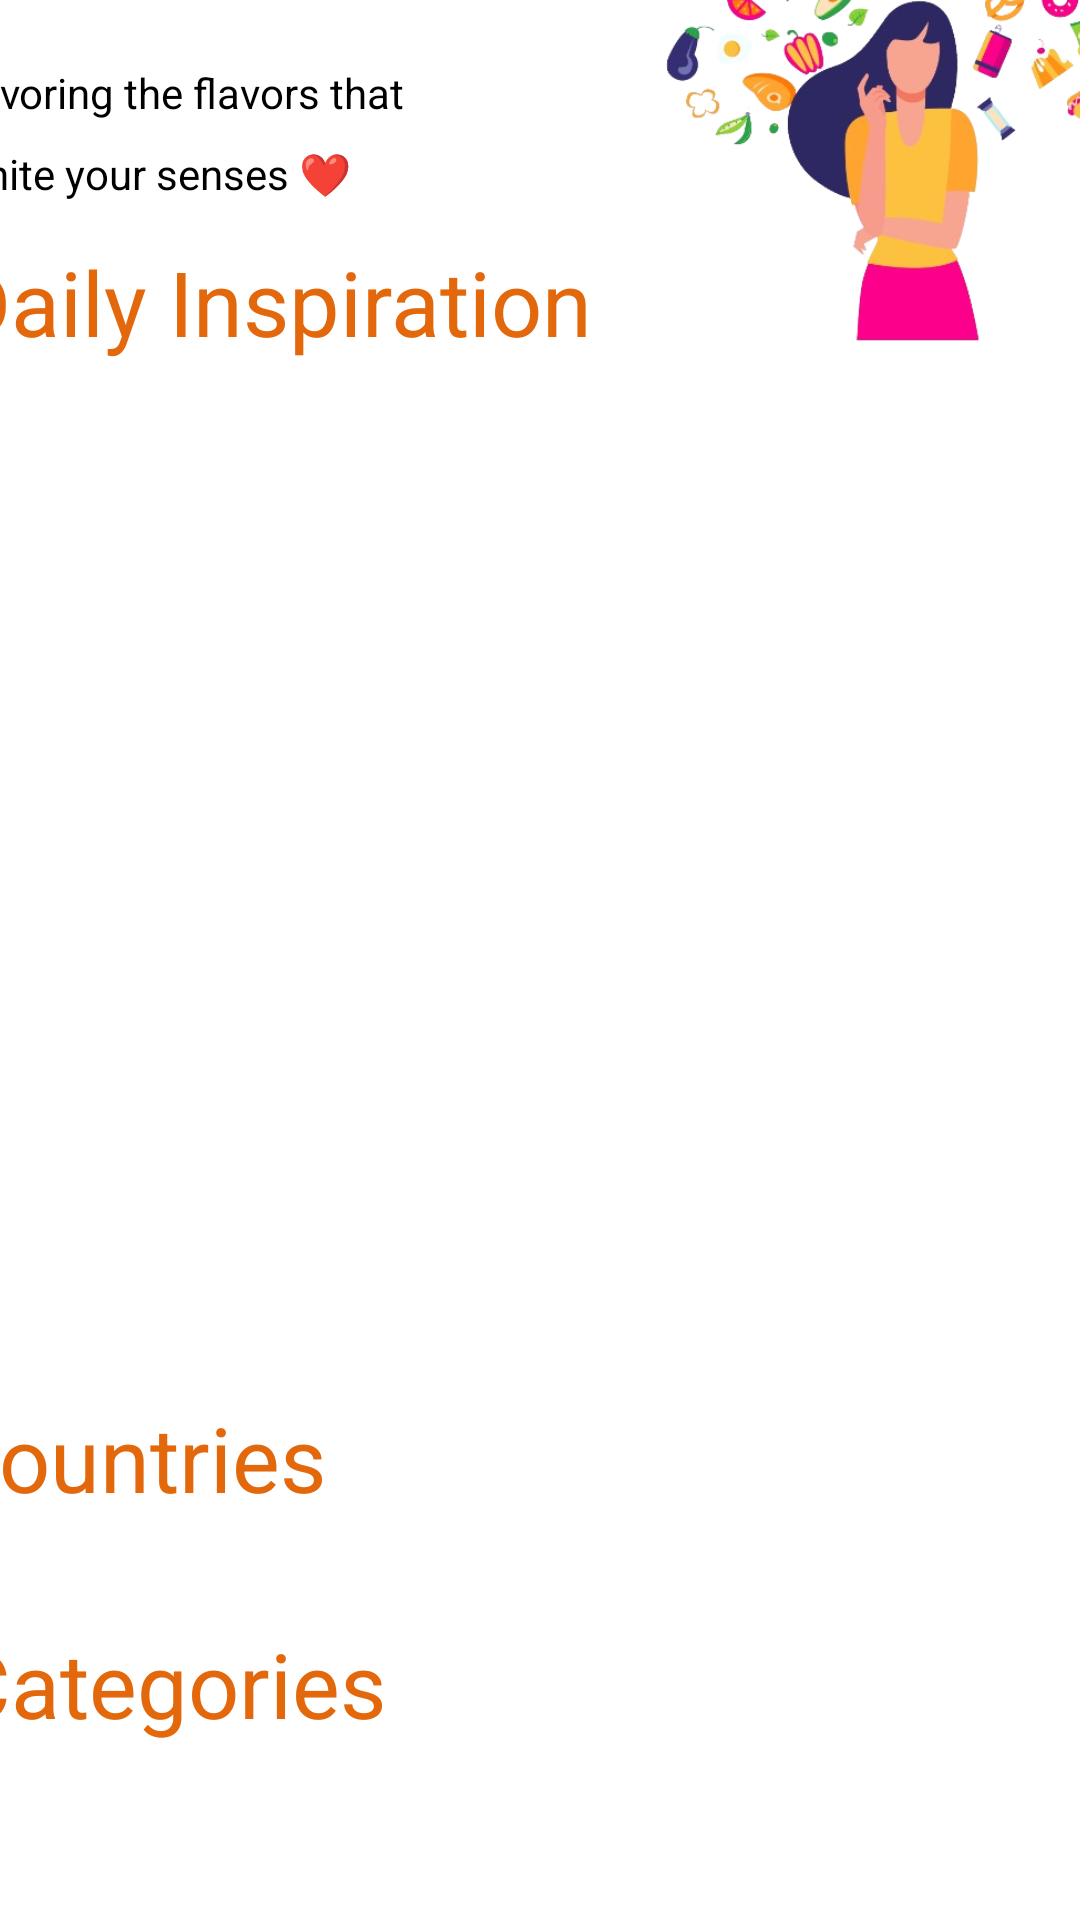

Here is an Android app screen rendered from its layout file. Give the layout XML and the strings, colors and styles it references.
<!-- AndroidManifest.xml: application theme Theme.LuluChef -->
<!-- res/layout/fragment_home.xml -->
<?xml version="1.0" encoding="utf-8"?>
<androidx.constraintlayout.widget.ConstraintLayout xmlns:android="http://schemas.android.com/apk/res/android"
    xmlns:app="http://schemas.android.com/apk/res-auto"
    xmlns:tools="http://schemas.android.com/tools"
    android:id="@+id/homeFrag"
    android:layout_width="match_parent"
    android:layout_height="match_parent"
    android:background="@color/white"
    tools:context=".home.view.HomeFragment">

    <ScrollView
        android:layout_width="409dp"
        android:layout_height="729dp"
        app:layout_constraintBottom_toBottomOf="parent"
        app:layout_constraintEnd_toEndOf="parent"
        app:layout_constraintHorizontal_bias="0.5"
        app:layout_constraintStart_toStartOf="parent"
        app:layout_constraintTop_toTopOf="parent"
        app:layout_constraintVertical_bias="0.5">

        <androidx.constraintlayout.widget.ConstraintLayout
            android:id="@+id/homeConstraint"
            android:layout_width="match_parent"
            android:layout_height="match_parent">

            <TextView
                android:id="@+id/appquote"
                android:layout_width="wrap_content"
                android:layout_height="wrap_content"
                android:layout_marginTop="15dp"
                android:text="@string/quote"
                android:textColor="@color/black"
                app:layout_constraintStart_toStartOf="@+id/appname"
                app:layout_constraintTop_toBottomOf="@+id/appname" />

            <TextView
                android:id="@+id/appname"
                android:layout_width="wrap_content"
                android:layout_height="wrap_content"
                android:layout_marginStart="8dp"
                android:layout_marginTop="10dp"
                android:text="@string/appName"
                android:textColor="@color/lulu"
                android:textSize="30sp"
                app:layout_constraintStart_toStartOf="parent"
                app:layout_constraintTop_toTopOf="parent" />

            <TextView
                android:id="@+id/txtInsp"
                android:layout_width="wrap_content"
                android:layout_height="wrap_content"
                android:layout_marginTop="40dp"
                android:text="@string/inspiration"
                android:textColor="@color/lulu"
                android:textSize="30sp"
                app:layout_constraintStart_toStartOf="@+id/appquote"
                app:layout_constraintTop_toBottomOf="@+id/appquote" />

            <androidx.recyclerview.widget.RecyclerView
                android:id="@+id/inspRecycler"
                android:layout_width="414dp"
                android:layout_height="305dp"
                android:layout_marginTop="20dp"
                android:background="@color/white"
                app:layout_constraintEnd_toEndOf="parent"
                app:layout_constraintHorizontal_bias="0.0"
                app:layout_constraintStart_toStartOf="@+id/appname"
                app:layout_constraintTop_toBottomOf="@+id/txtInsp"
                tools:listitem="@layout/meal_item" />

            <TextView
                android:id="@+id/txtCon"
                android:layout_width="wrap_content"
                android:layout_height="wrap_content"
                android:layout_marginTop="20dp"
                android:text="@string/country"
                android:textColor="@color/lulu"
                android:textSize="30sp"
                app:layout_constraintStart_toStartOf="@+id/inspRecycler"
                app:layout_constraintTop_toBottomOf="@+id/inspRecycler" />

            <androidx.recyclerview.widget.RecyclerView
                android:id="@+id/contRecycler"
                android:layout_width="match_parent"
                android:layout_height="match_parent"
                android:layout_marginTop="15dp"
                app:layout_constraintStart_toStartOf="@+id/txtCon"
                app:layout_constraintTop_toBottomOf="@+id/txtCon"
                tools:listitem="@layout/meal_item" />

            <TextView
                android:id="@+id/txtcat"
                android:layout_width="wrap_content"
                android:layout_height="wrap_content"
                android:layout_marginTop="20dp"
                android:text="@string/category"
                android:textColor="@color/lulu"
                android:textSize="30sp"
                app:layout_constraintStart_toStartOf="@+id/contRecycler"
                app:layout_constraintTop_toBottomOf="@+id/contRecycler" />

            <androidx.recyclerview.widget.RecyclerView
                android:id="@+id/cateRecycler"
                android:layout_width="match_parent"
                android:layout_height="match_parent"
                android:layout_marginTop="15dp"
                app:layout_constraintStart_toStartOf="@+id/txtcat"
                app:layout_constraintTop_toBottomOf="@+id/txtcat" />

            <TextView
                android:id="@+id/textView"
                android:layout_width="wrap_content"
                android:layout_height="wrap_content"
                android:layout_marginTop="8dp"
                android:text="@string/quotee"
                android:textColor="@color/black"
                app:layout_constraintStart_toStartOf="@+id/appquote"
                app:layout_constraintTop_toBottomOf="@+id/appquote" />

            <ImageView
                android:id="@+id/imageView"
                android:layout_width="192dp"
                android:layout_height="185dp"
                android:layout_marginTop="-12dp"
                android:layout_marginEnd="-12dp"
                android:src="@drawable/logo"
                app:layout_constraintEnd_toEndOf="parent"
                app:layout_constraintTop_toTopOf="parent" />
        </androidx.constraintlayout.widget.ConstraintLayout>
    </ScrollView>
</androidx.constraintlayout.widget.ConstraintLayout>
<!-- res/layout/meal_item.xml (included above) -->
<?xml version="1.0" encoding="utf-8"?>

<androidx.cardview.widget.CardView xmlns:android="http://schemas.android.com/apk/res/android"
    xmlns:app="http://schemas.android.com/apk/res-auto"
    xmlns:tools="http://schemas.android.com/tools"
    android:id="@+id/cardMeal"
    android:layout_width="match_parent"
    android:layout_height="wrap_content"
    app:cardCornerRadius="20dp"
    app:cardElevation="5dp"
    app:cardUseCompatPadding="true"
    app:layout_constraintStart_toStartOf="parent">

        <androidx.constraintlayout.widget.ConstraintLayout
            android:layout_width="wrap_content"
            android:layout_height="281dp"
            android:background="@color/white">


                <ImageView
                    android:id="@+id/mealImg"
                    android:layout_width="400dp"
                    android:layout_height="224dp"
                    android:scaleType="centerCrop"
                    android:src="@drawable/img"
                    app:fabCradleMargin="15dp"
                    app:fabCradleRoundedCornerRadius="25dp"
                    app:fabCradleVerticalOffset="5dp"
                    app:layout_constraintBottom_toBottomOf="parent"
                    app:layout_constraintEnd_toEndOf="parent"
                    app:layout_constraintHorizontal_bias="0.0"
                    app:layout_constraintStart_toStartOf="parent"
                    app:layout_constraintTop_toTopOf="parent"
                    app:layout_constraintVertical_bias="0.0"
                    tools:srcCompat="@drawable/img" />

                <ImageView
                    android:id="@+id/btnFav"
                    android:layout_width="40dp"
                    android:layout_height="40dp"
                    android:layout_marginTop="8dp"
                    android:layout_marginEnd="16dp"
                    android:clickable="true"
                    android:contentDescription="@string/app_name"
                    android:focusable="true"
                    android:foreground="?attr/selectableItemBackgroundBorderless"
                    android:src="@drawable/favorite"
                    app:layout_constraintEnd_toEndOf="parent"
                    app:layout_constraintTop_toTopOf="@+id/mealImg"
                    tools:ignore="TouchTargetSizeCheck" />

                <TextView
                    android:id="@+id/plannedmealname"
                    android:layout_width="wrap_content"
                    android:layout_height="wrap_content"
                    android:layout_marginStart="40dp"
                    android:layout_marginTop="10dp"
                    android:text="TextView"
                    android:textColor="@color/black"
                    android:textSize="20sp"
                    app:layout_constraintStart_toStartOf="@+id/mealImg"
                    app:layout_constraintTop_toBottomOf="@+id/mealImg"
                    tools:text="@string/mealname" />

                <ImageView
                    android:id="@+id/btnCal"
                    android:layout_width="40dp"
                    android:layout_height="40dp"
                    android:layout_marginTop="16dp"
                    android:clickable="true"
                    android:foreground="?attr/selectableItemBackgroundBorderless"
                    android:src="@drawable/calendar"
                    app:layout_constraintStart_toStartOf="@+id/btnFav"
                    app:layout_constraintTop_toBottomOf="@+id/btnFav" />

        </androidx.constraintlayout.widget.ConstraintLayout>


</androidx.cardview.widget.CardView>
<!-- resources referenced by this layout -->
<resources>
  <color name="black">#FF000000</color>
  <color name="lulu">#e3680c</color>
  <color name="white">#FFFFFFFF</color>
  <!-- drawable calendar (drawable) -->
  <vector xmlns:android="http://schemas.android.com/apk/res/android"
      android:width="40dp"
      android:height="40dp"
      android:viewportWidth="960"
      android:viewportHeight="960">
    <path
        android:pathData="M200,880q-33,0 -56.5,-23.5T120,800v-560q0,-33 23.5,-56.5T200,160h40v-80h80v80h320v-80h80v80h40q33,0 56.5,23.5T840,240v560q0,33 -23.5,56.5T760,880L200,880ZM200,800h560v-400L200,400v400ZM200,320h560v-80L200,240v80ZM200,320v-80,80ZM480,560q-17,0 -28.5,-11.5T440,520q0,-17 11.5,-28.5T480,480q17,0 28.5,11.5T520,520q0,17 -11.5,28.5T480,560ZM320,560q-17,0 -28.5,-11.5T280,520q0,-17 11.5,-28.5T320,480q17,0 28.5,11.5T360,520q0,17 -11.5,28.5T320,560ZM640,560q-17,0 -28.5,-11.5T600,520q0,-17 11.5,-28.5T640,480q17,0 28.5,11.5T680,520q0,17 -11.5,28.5T640,560ZM480,720q-17,0 -28.5,-11.5T440,680q0,-17 11.5,-28.5T480,640q17,0 28.5,11.5T520,680q0,17 -11.5,28.5T480,720ZM320,720q-17,0 -28.5,-11.5T280,680q0,-17 11.5,-28.5T320,640q17,0 28.5,11.5T360,680q0,17 -11.5,28.5T320,720ZM640,720q-17,0 -28.5,-11.5T600,680q0,-17 11.5,-28.5T640,640q17,0 28.5,11.5T680,680q0,17 -11.5,28.5T640,720Z"
        android:fillColor="@color/lulu"/>
  </vector>
  <!-- drawable favorite (drawable) -->
  <vector xmlns:android="http://schemas.android.com/apk/res/android"
      android:width="40dp"
      android:height="40dp"
      android:viewportWidth="960"
      android:viewportHeight="960">
    <path
        android:pathData="m480,840 l-58,-52q-101,-91 -167,-157T150,512.5Q111,460 95.5,416T80,326q0,-94 63,-157t157,-63q52,0 99,22t81,62q34,-40 81,-62t99,-22q94,0 157,63t63,157q0,46 -15.5,90T810,512.5Q771,565 705,631T538,788l-58,52ZM480,732q96,-86 158,-147.5t98,-107q36,-45.5 50,-81t14,-70.5q0,-60 -40,-100t-100,-40q-47,0 -87,26.5T518,280h-76q-15,-41 -55,-67.5T300,186q-60,0 -100,40t-40,100q0,35 14,70.5t50,81q36,45.5 98,107T480,732ZM480,459Z"
        android:fillColor="@color/lulu"/>
  </vector>
  <!-- drawable img: png bitmap (drawable, 62191 bytes) -->
  <!-- drawable logo: png bitmap (drawable, 110579 bytes) -->
  <string name="appName">"Lulu Chef "</string>
  <string name="app_name">LuluChef</string>
  <string name="category">Categories</string>
  <string name="country">countries</string>
  <string name="inspiration">Daily Inspiration</string>
  <string name="mealname">Meal Name</string>
  <string name="quote">Savoring the flavors that</string>
  <string name="quotee">ignite your senses ❤️</string>
  <style name="Theme.LuluChef" parent="Base.Theme.LuluChef" />
  <style name="Base.Theme.LuluChef" parent="Theme.Material3.DayNight.NoActionBar">
          
          
      </style>
</resources>
